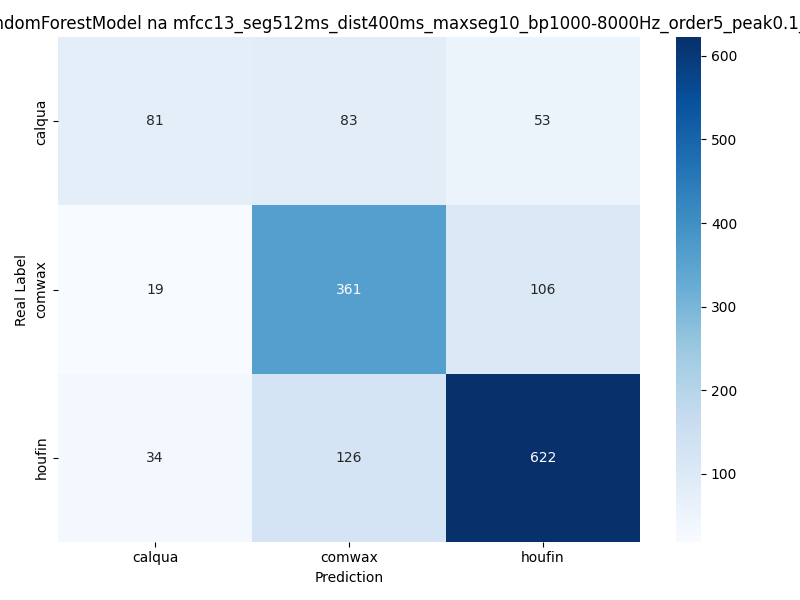

Data behind this chart, as committed beside it:
0, 1, 2
81, 83, 53
19, 361, 106
34, 126, 622
